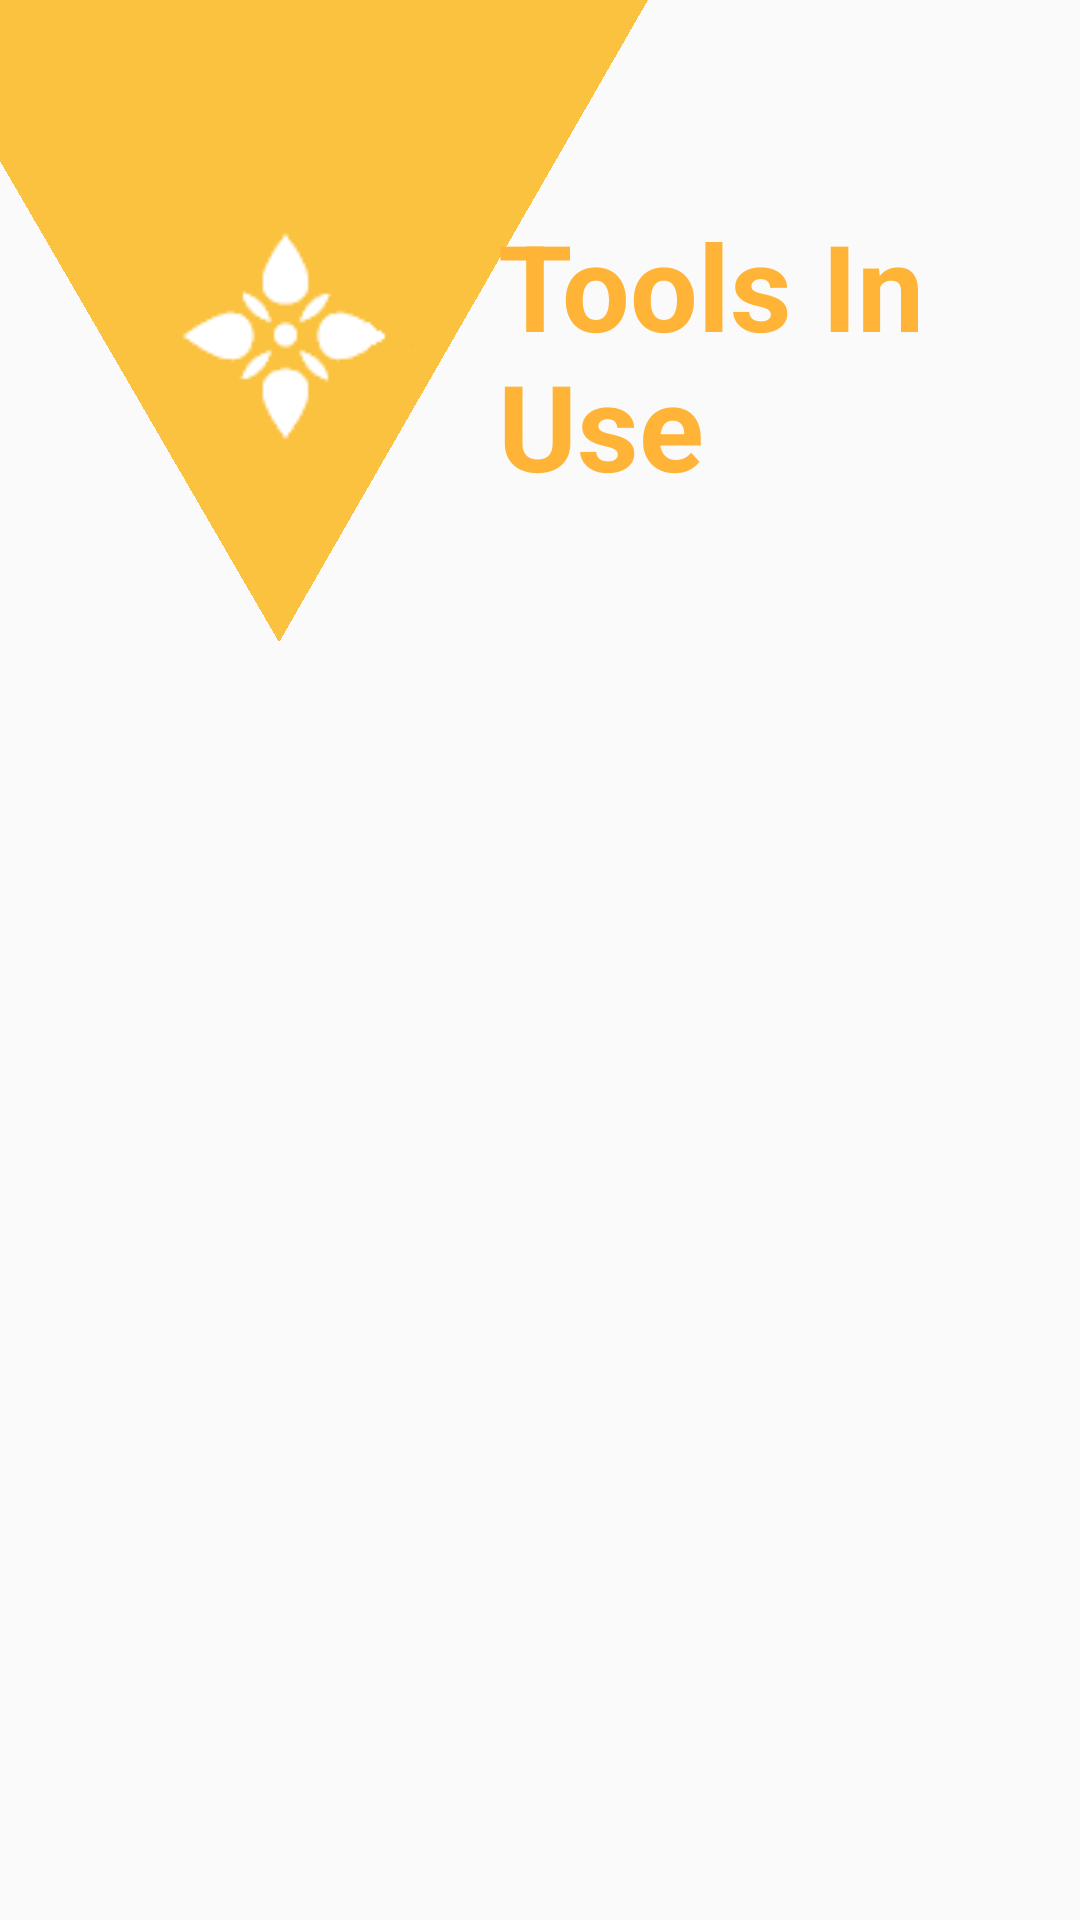

Android layout source for this screen:
<!-- AndroidManifest.xml: application theme Theme.AppCompat.Light.NoActionBar -->
<!-- res/layout/activity_village_head_tool.xml -->
<?xml version="1.0" encoding="utf-8"?>
<ScrollView xmlns:android="http://schemas.android.com/apk/res/android"
    xmlns:app="http://schemas.android.com/apk/res-auto"
    xmlns:tools="http://schemas.android.com/tools"
    android:layout_width="match_parent"
    android:layout_height="match_parent"
    tools:context=".VillageHead_Tool">

  <androidx.constraintlayout.widget.ConstraintLayout
      android:layout_width="match_parent"
      android:layout_height="match_parent">

    
    <ImageView
        android:id="@+id/imageView"
        android:layout_width="wrap_content"
        android:layout_height="wrap_content"
        android:adjustViewBounds="true"
        app:layout_constraintBottom_toBottomOf="parent"
        app:layout_constraintEnd_toEndOf="parent"
        app:layout_constraintHorizontal_bias="0.0"
        app:layout_constraintStart_toStartOf="parent"
        app:layout_constraintTop_toTopOf="parent"
        app:layout_constraintVertical_bias="0.001"
        app:srcCompat="@drawable/orange_bg_tool" />

    <ImageView
        android:id="@+id/logo"
        android:layout_width="85dp"
        android:layout_height="85dp"
        app:layout_constraintBottom_toBottomOf="@+id/imageView"
        app:layout_constraintEnd_toEndOf="parent"
        app:layout_constraintHorizontal_bias="0.191"
        app:layout_constraintStart_toStartOf="@+id/imageView"
        app:layout_constraintTop_toTopOf="parent"
        app:layout_constraintVertical_bias="0.369"
        app:srcCompat="@drawable/logoonly" />

    
    <TextView
        android:id="@+id/textView"
        android:layout_width="188dp"
        android:layout_height="95dp"
        android:text="Tools In Use"
        android:textColor="#FFB437"
        android:textSize="40dp"
        android:textStyle="bold"
        app:layout_constraintBottom_toBottomOf="@+id/imageView"
        app:layout_constraintEnd_toEndOf="parent"
        app:layout_constraintHorizontal_bias="0.965"
        app:layout_constraintStart_toStartOf="@+id/imageView"
        app:layout_constraintTop_toTopOf="parent"
        app:layout_constraintVertical_bias="0.388" />

    <RelativeLayout
        android:id="@+id/relativeLayout9"
        android:layout_width="match_parent"
        android:layout_height="wrap_content"
        android:padding="16dp"
        app:layout_constraintBottom_toBottomOf="parent"
        app:layout_constraintEnd_toEndOf="parent"
        app:layout_constraintStart_toStartOf="parent"
        app:layout_constraintTop_toBottomOf="@+id/imageView">

      <TextView
          android:id="@+id/tvResult"
          android:layout_width="wrap_content"
          android:layout_height="wrap_content"
          android:textColor="@color/black"
          android:textSize="15dp" />
    </RelativeLayout>

  </androidx.constraintlayout.widget.ConstraintLayout>

</ScrollView>
<!-- resources referenced by this layout -->
<resources>
  <!-- drawable logoonly: png bitmap (drawable, 3151 bytes) -->
  <!-- drawable orange_bg_tool: png bitmap (drawable, 7059 bytes) -->
  <!-- not gathered from this repository: default colours our renderer supplied (Android Studio template values) -->
  <color name="black">#FF000000</color>
</resources>
